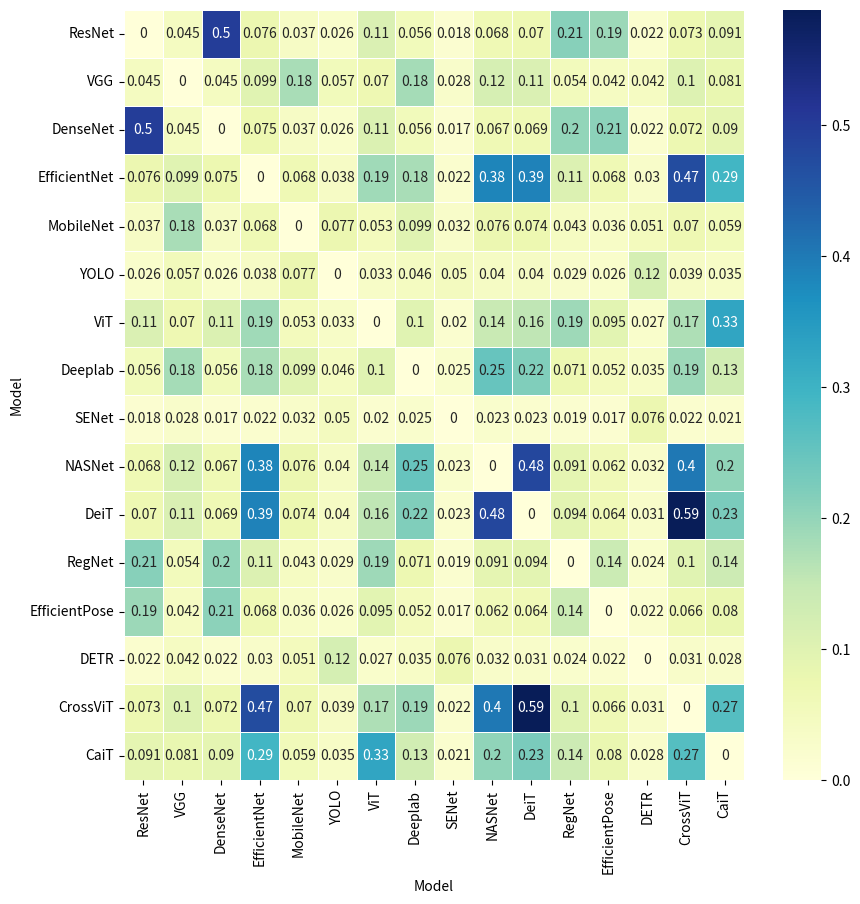

Source code (Python):
from scipy.spatial.distance import euclidean, pdist, squareform
import matplotlib.pyplot as plt
import pandas as pd
import seaborn as sns

data = {'Model': ['ResNet', 'VGG', 'DenseNet', 'EfficientNet', 'MobileNet', 'YOLO', 'ViT', 'Deeplab', 'SENet', 'NASNet', 'DeiT', 'RegNet', 'EfficientPose', 'DETR', 'CrossViT', 'CaiT'],
        'Task': [1, 1, 1, 1, 1, 2, 1, 1, 3, 1, 1, 1, 4, 2, 1, 1],
        'Dataset': [1, 1, 2, 1, 1, 4, 1, 1, 1, 1, 1, 1, 3, 3, 1, 1],
        'Accuracy': [96.43, 75.2, 96.54, 84.3, 70.6, 59.2, 88.55, 79.7, 40.37, 82.7, 83.1, 92.7, 97.35, 52.3, 83.8, 86.5],
        'Architecture': [1, 1, 1, 1, 1, 3, 2, 1, 1, 1, 2, 1, 3, 1, 2, 2]}

df = pd.DataFrame(data)
df = df.set_index("Model")

def similarity_func(u, v):
    return 1/(1+euclidean(u,v))
dists = pdist(df, similarity_func)
similarity_matrix = pd.DataFrame(squareform(dists), columns=df.index, index=df.index)


fig, ax = plt.subplots(figsize=(10,10))
sns.heatmap(similarity_matrix, annot=True, cmap='YlGnBu', linewidths=.5, ax=ax)
plt.show()